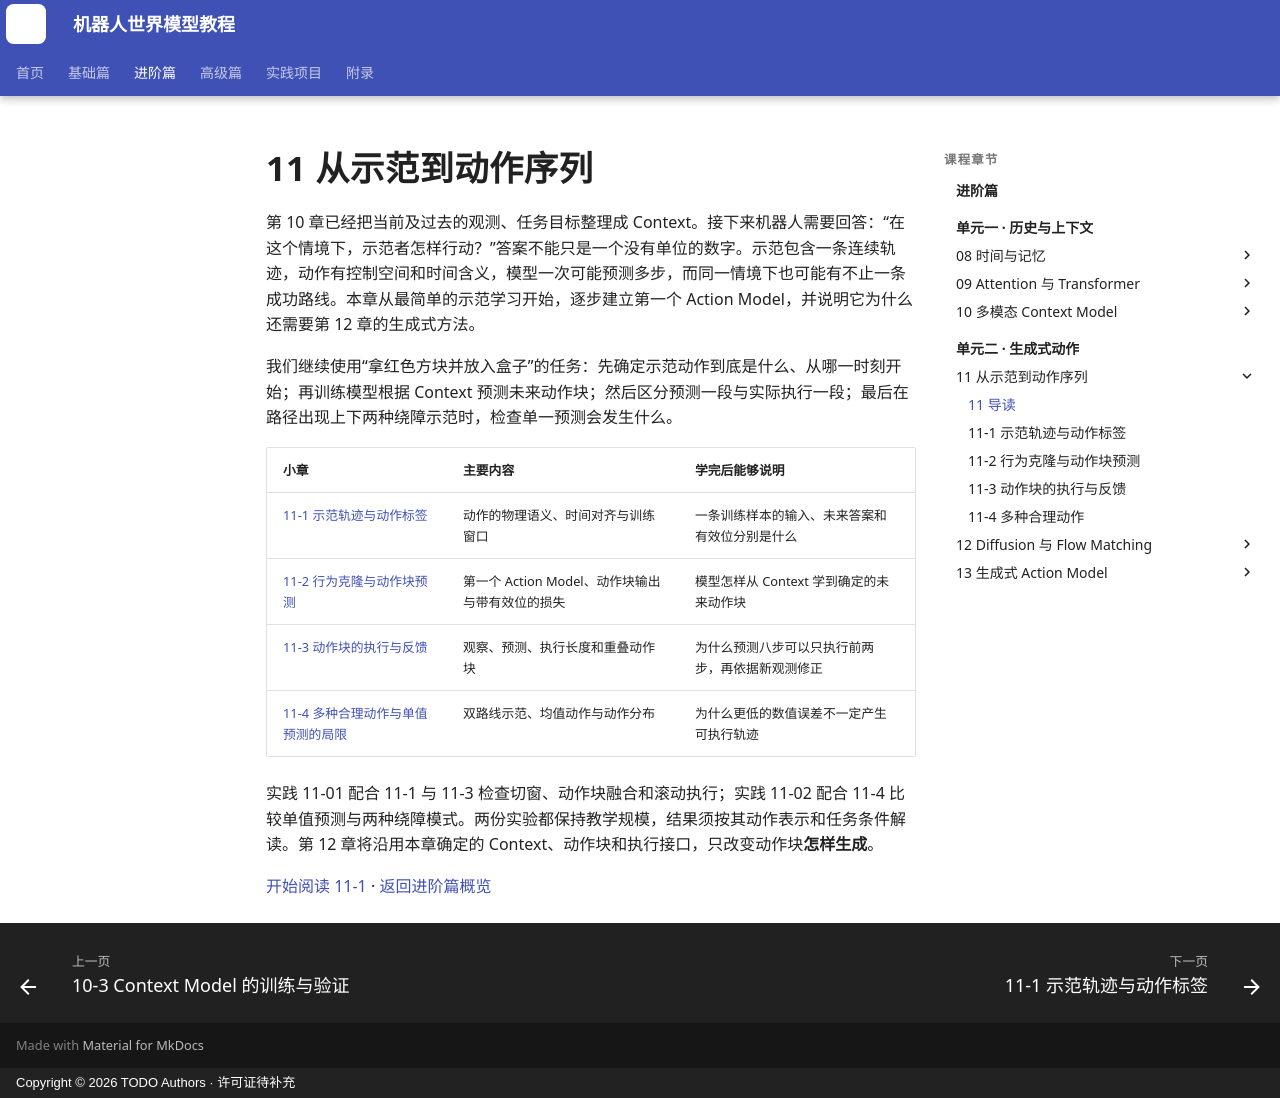

repository: qi-robotics/robot-world-model-tutorial · page: intermediate/11-demonstrations-to-action-sequences/index.html · generator: mkdocs · copyright: Copyright © 2026 TODO Authors · 许可证待补充

# 11 从示范到动作序列

第 10 章已经把当前及过去的观测、任务目标整理成 Context。接下来机器人需要回答：“在这个情境下，示范者怎样行动？”答案不能只是一个没有单位的数字。示范包含一条连续轨迹，动作有控制空间和时间含义，模型一次可能预测多步，而同一情境下也可能有不止一条成功路线。本章从最简单的示范学习开始，逐步建立第一个 Action Model，并说明它为什么还需要第 12 章的生成式方法。

我们继续使用“拿红色方块并放入盒子”的任务：先确定示范动作到底是什么、从哪一时刻开始；再训练模型根据 Context 预测未来动作块；然后区分预测一段与实际执行一段；最后在路径出现上下两种绕障示范时，检查单一预测会发生什么。

| 小章 | 主要内容 | 学完后能够说明 |
|---|---|---|
| [11-1 示范轨迹与动作标签](11-1-demonstrations-and-action-labels.md) | 动作的物理语义、时间对齐与训练窗口 | 一条训练样本的输入、未来答案和有效位分别是什么 |
| [11-2 行为克隆与动作块预测](11-2-behavior-cloning.md) | 第一个 Action Model、动作块输出与带有效位的损失 | 模型怎样从 Context 学到确定的未来动作块 |
| [11-3 动作块的执行与反馈](11-3-action-chunk-execution.md) | 观察、预测、执行长度和重叠动作块 | 为什么预测八步可以只执行前两步，再依据新观测修正 |
| [11-4 多种合理动作与单值预测的局限](11-4-multimodal-actions.md) | 双路线示范、均值动作与动作分布 | 为什么更低的数值误差不一定产生可执行轨迹 |

实践 11-01 配合 11-1 与 11-3 检查切窗、动作块融合和滚动执行；实践 11-02 配合 11-4 比较单值预测与两种绕障模式。两份实验都保持教学规模，结果须按其动作表示和任务条件解读。第 12 章将沿用本章确定的 Context、动作块和执行接口，只改变动作块**怎样生成**。

[开始阅读 11-1](11-1-demonstrations-and-action-labels.md) · [返回进阶篇概览](index.md)
